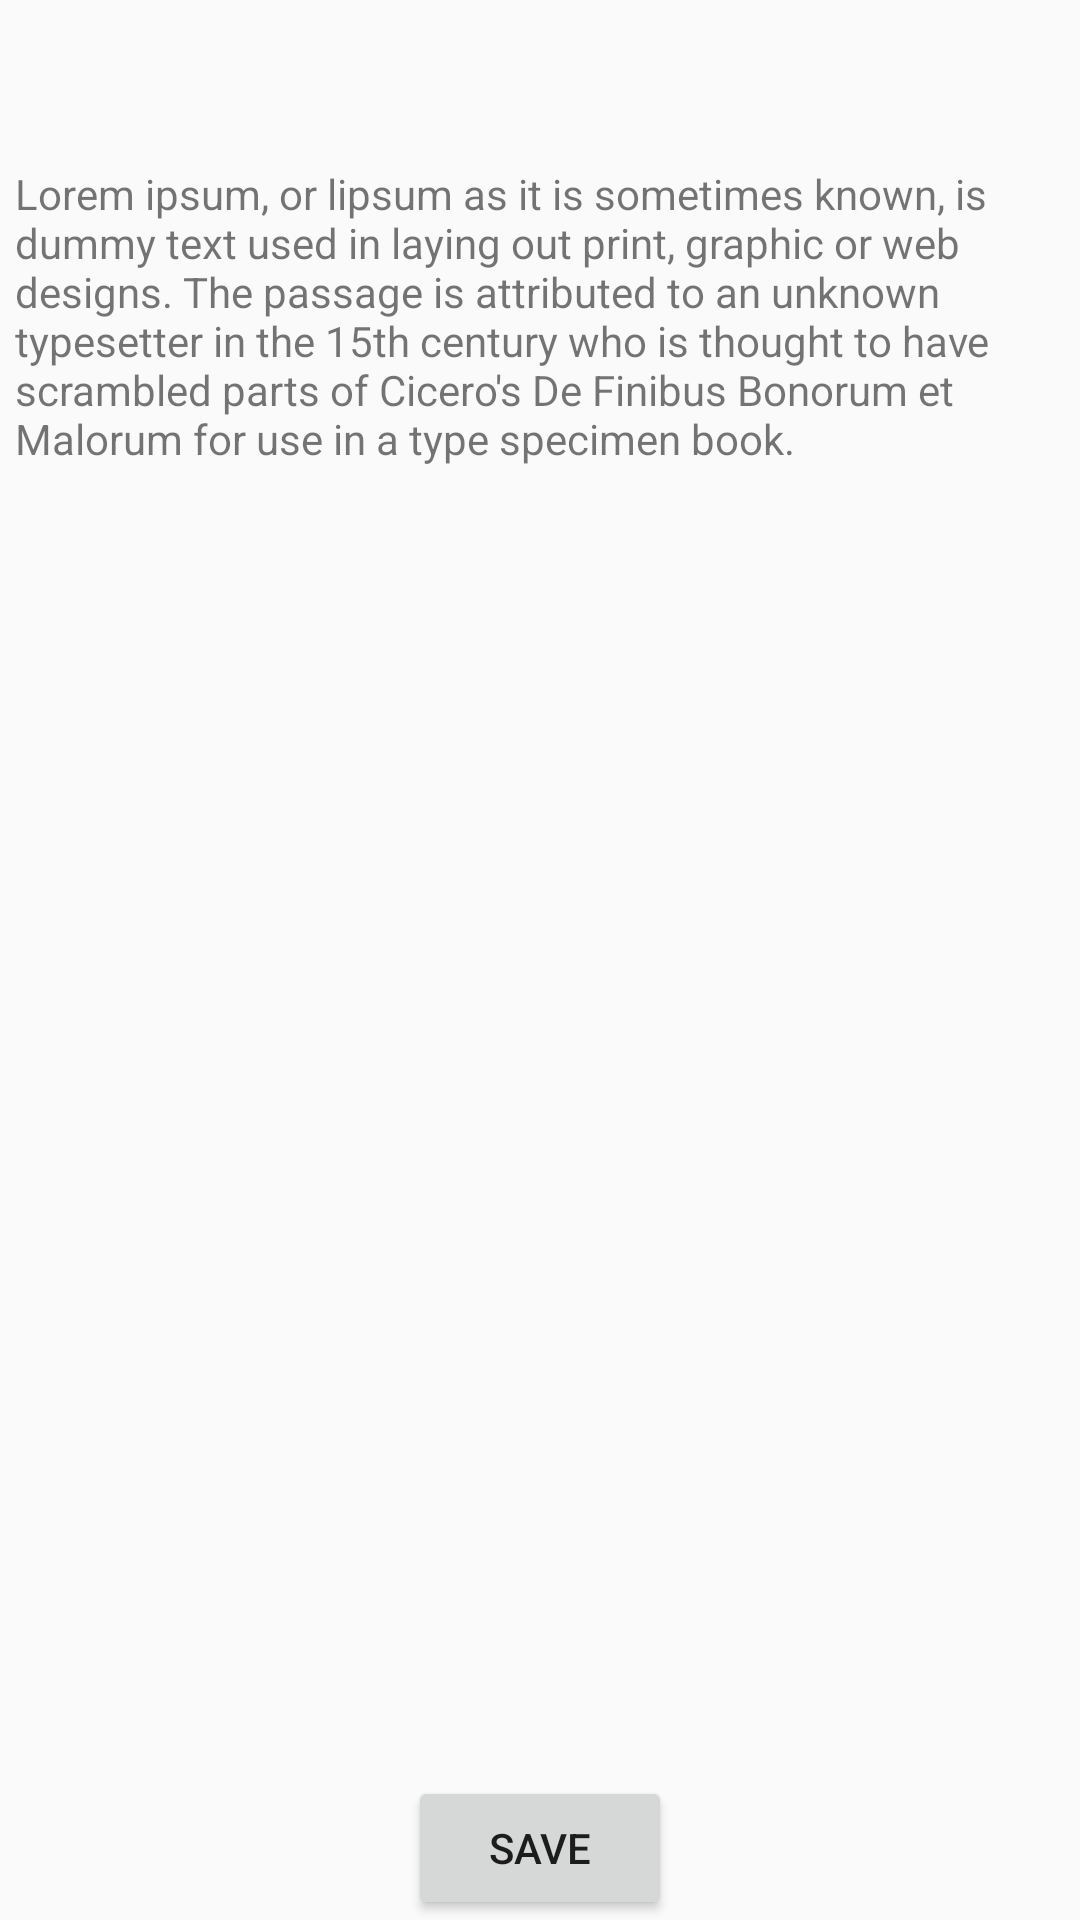

Android layout source for this screen:
<!-- AndroidManifest.xml: application theme AppTheme -->
<!-- res/layout/fragment_note_details.xml -->
<?xml version="1.0" encoding="utf-8"?>
<androidx.constraintlayout.widget.ConstraintLayout xmlns:android="http://schemas.android.com/apk/res/android"
    xmlns:app="http://schemas.android.com/apk/res-auto"
    xmlns:tools="http://schemas.android.com/tools"
    android:layout_width="match_parent"
    android:layout_height="match_parent"
    android:layout_margin="16dp"
    tools:context=".ui.main.NoteDetailsFragment">

    <TextView
        android:id="@+id/tv_notes_details_fragment_message"
        android:layout_width="match_parent"
        android:layout_height="wrap_content"
        android:layout_marginTop="50dp"
        android:padding="5dp"
        android:text="@string/note_dummy_content"
        app:layout_constraintEnd_toEndOf="parent"
        app:layout_constraintStart_toStartOf="parent"
        app:layout_constraintTop_toTopOf="parent" />

    <Button
        android:id="@+id/btn_note_details_previous"
        android:layout_width="wrap_content"
        android:layout_height="wrap_content"
        android:text="@string/save"
        app:layout_constraintBottom_toBottomOf="parent"
        app:layout_constraintEnd_toEndOf="parent"
        app:layout_constraintStart_toStartOf="parent" />
</androidx.constraintlayout.widget.ConstraintLayout>
<!-- resources referenced by this layout -->
<resources>
  <string name="note_dummy_content">Lorem ipsum, or lipsum as it is sometimes known, is dummy text used in laying out print, graphic or web designs. The passage is attributed to an unknown typesetter in the 15th century who is thought to have scrambled parts of Cicero\'s De Finibus Bonorum et Malorum for use in a type specimen book.</string>
  <string name="save">Save</string>
  <style name="AppTheme" parent="Theme.MaterialComponents.Light.NoActionBar.Bridge">
          
          <item name="colorPrimary">@color/colorPrimary</item>
          <item name="colorPrimaryDark">@color/colorPrimaryDark</item>
          <item name="colorAccent">@color/colorAccent</item>
      </style>
  <color name="colorPrimary">#6200EE</color>
  <color name="colorPrimaryDark">#3700B3</color>
  <color name="colorAccent">#03DAC5</color>
</resources>
